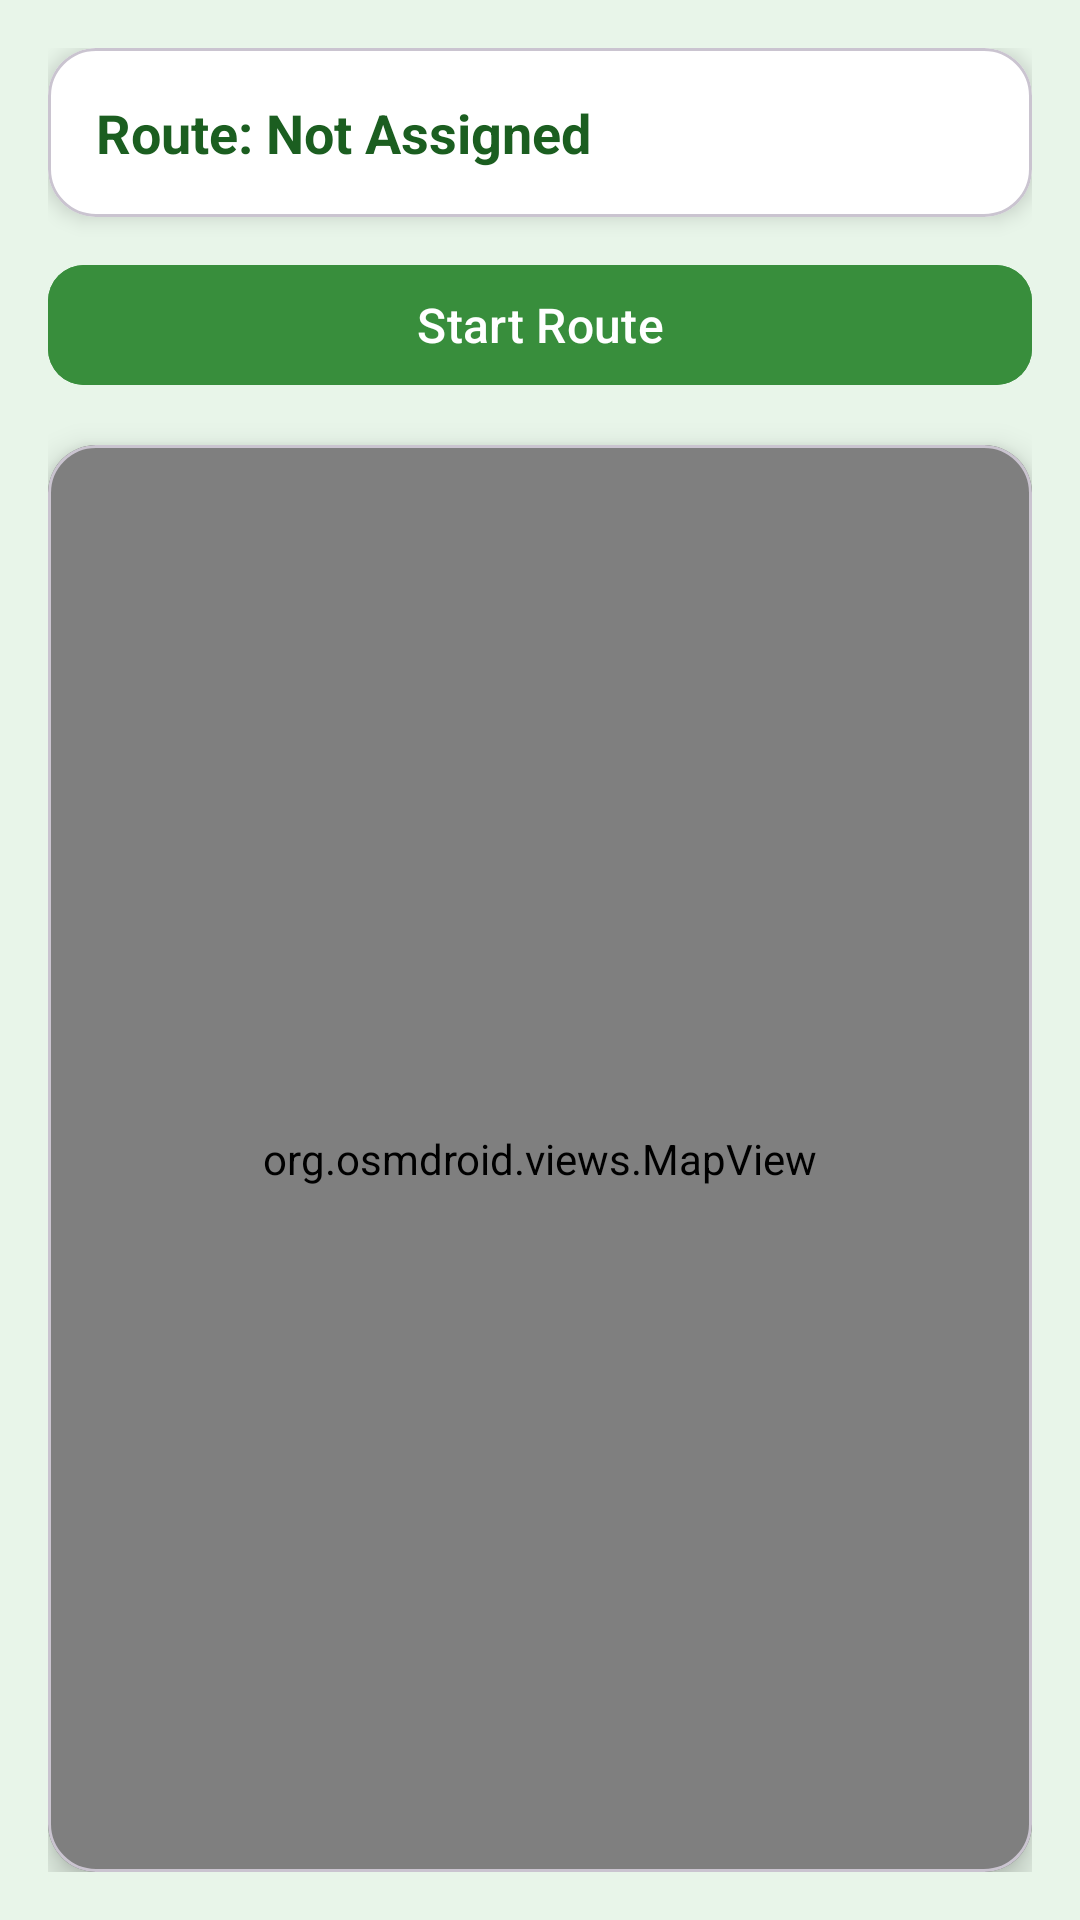

The Android layout XML behind this screen, and the referenced resources:
<!-- AndroidManifest.xml: application theme Theme.WasteManagementDriver -->
<!-- res/layout/fragment_driver_dashboard.xml -->
<?xml version="1.0" encoding="utf-8"?>
<LinearLayout xmlns:android="http://schemas.android.com/apk/res/android"
    xmlns:app="http://schemas.android.com/apk/res-auto"
    android:orientation="vertical"
    android:layout_width="match_parent"
    android:layout_height="match_parent"
    android:background="#E8F5E9"
    android:padding="16dp">

    
    <com.google.android.material.card.MaterialCardView
        android:layout_width="match_parent"
        android:layout_height="wrap_content"
        android:layout_marginBottom="12dp"
        app:cardCornerRadius="16dp"
        app:cardElevation="4dp"
        app:cardBackgroundColor="@color/white">

        <TextView
            android:id="@+id/tvRouteInfo"
            android:layout_width="match_parent"
            android:layout_height="wrap_content"
            android:text="Route: Not Assigned"
            android:textSize="18sp"
            android:textStyle="bold"
            android:textColor="#1B5E20"
            android:padding="16dp"/>
    </com.google.android.material.card.MaterialCardView>

    
    <com.google.android.material.button.MaterialButton
        android:id="@+id/btnStartRoute"
        android:layout_width="match_parent"
        android:layout_height="wrap_content"
        android:text="Start Route"
        android:textAllCaps="false"
        android:textColor="#FFFFFF"
        android:textSize="16sp"
        android:backgroundTint="#388E3C"
        app:cornerRadius="12dp"
        android:layout_marginBottom="16dp"/>

    
    <com.google.android.material.card.MaterialCardView
        android:layout_width="match_parent"
        android:layout_height="0dp"
        android:layout_weight="1"
        app:cardCornerRadius="16dp"
        app:cardElevation="6dp"
        app:cardBackgroundColor="#C8E6C9">

        <org.osmdroid.views.MapView
            android:id="@+id/osmDriverMap"
            android:layout_width="match_parent"
            android:layout_height="match_parent"/>
    </com.google.android.material.card.MaterialCardView>

</LinearLayout>
<!-- resources referenced by this layout -->
<resources>
  <color name="white">#FFFFFFFF</color>
  <style name="Theme.WasteManagementDriver" parent="Base.Theme.WasteManagementDriver" />
  <style name="Base.Theme.WasteManagementDriver" parent="Theme.Material3.DayNight.NoActionBar">
          <item name="colorPrimary">@color/primaryGreen</item>
          <item name="colorOnPrimary">@color/onPrimary</item>
          <item name="colorPrimaryContainer">@color/primaryGreenVariant</item>
  
          <item name="colorSecondary">@color/secondaryGreen</item>
          <item name="colorOnSecondary">@color/onSecondary</item>
  
          <item name="android:statusBarColor">@color/primaryGreen</item>
          <item name="android:navigationBarColor">@color/primaryGreen</item>
  
          <item name="android:windowLightNavigationBar">true</item>
          <item name="android:windowLightStatusBar">true</item>
      </style>
  <color name="primaryGreen">#388E3C</color>
  <color name="onPrimary">#FFFFFF</color>
  <color name="primaryGreenVariant">#2E7D32</color>
  <color name="secondaryGreen">#66BB6A</color>
  <color name="onSecondary">#FFFFFF</color>
</resources>
